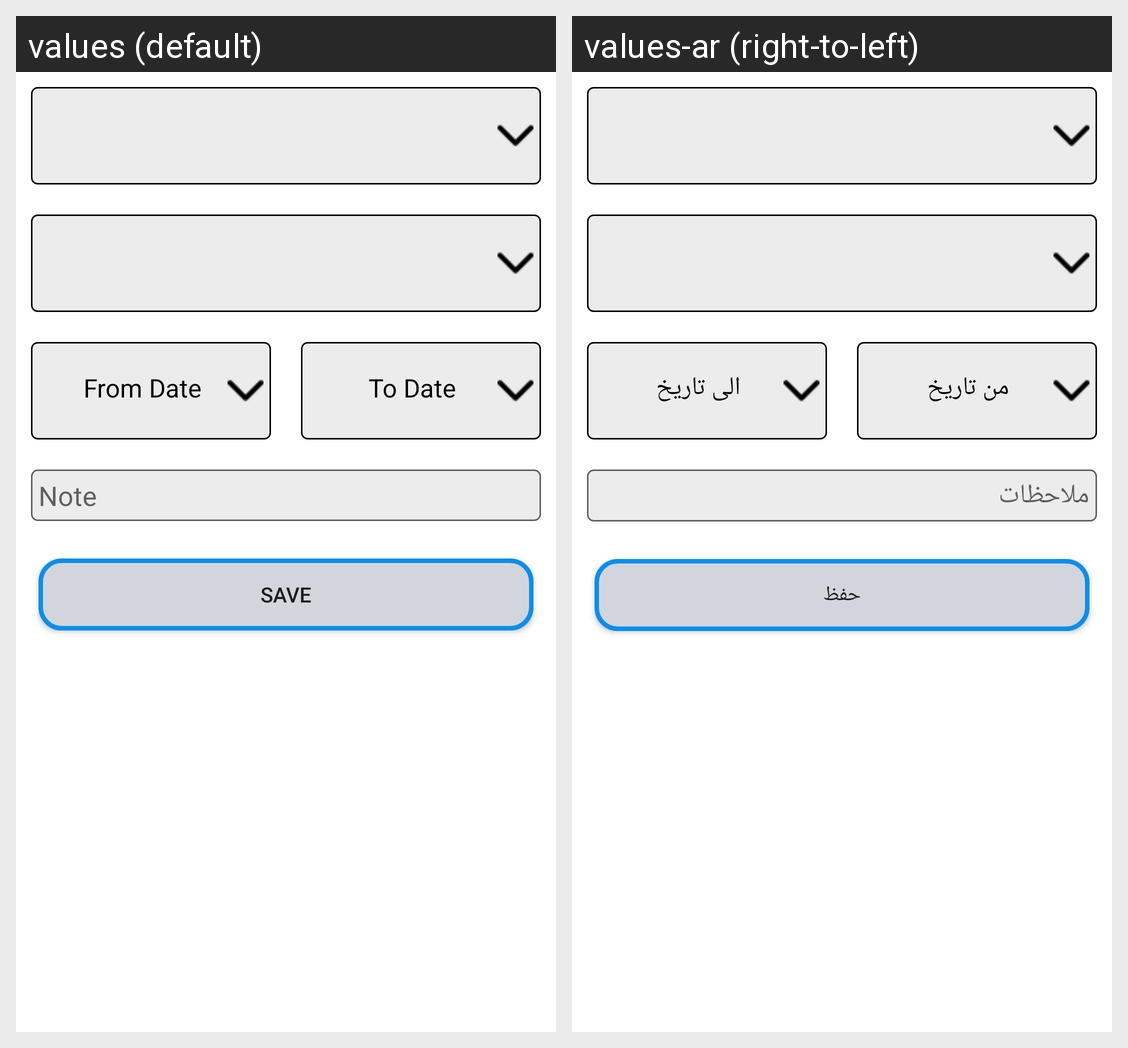

This grid shows one Android layout under two languages. Give, for every string resource on the screen, its name, the default text and each shown locale's text.
Android screen res/layout/activity_requests.xml rendered under 2 locales, left to right: values (default), values-ar (right-to-left). Device: Nexus 5 (rendered at 1080×1920; each locale shown at half size, 540×960, under a caption strip naming it); theme Theme.ElsabaEmployee.
Strings drawn on this screen, with the default value and each locale's value (text and hints the layout hard-codes, and strings that could not be matched under every locale, appear in the picture but are not listed):

from_date
  values: From Date
  values-ar: من تاريخ

to_date
  values: To Date
  values-ar: الى تاريخ

note
  values: Note
  values-ar: ملاحظات

save
  values: Save
  values-ar: حفظ
